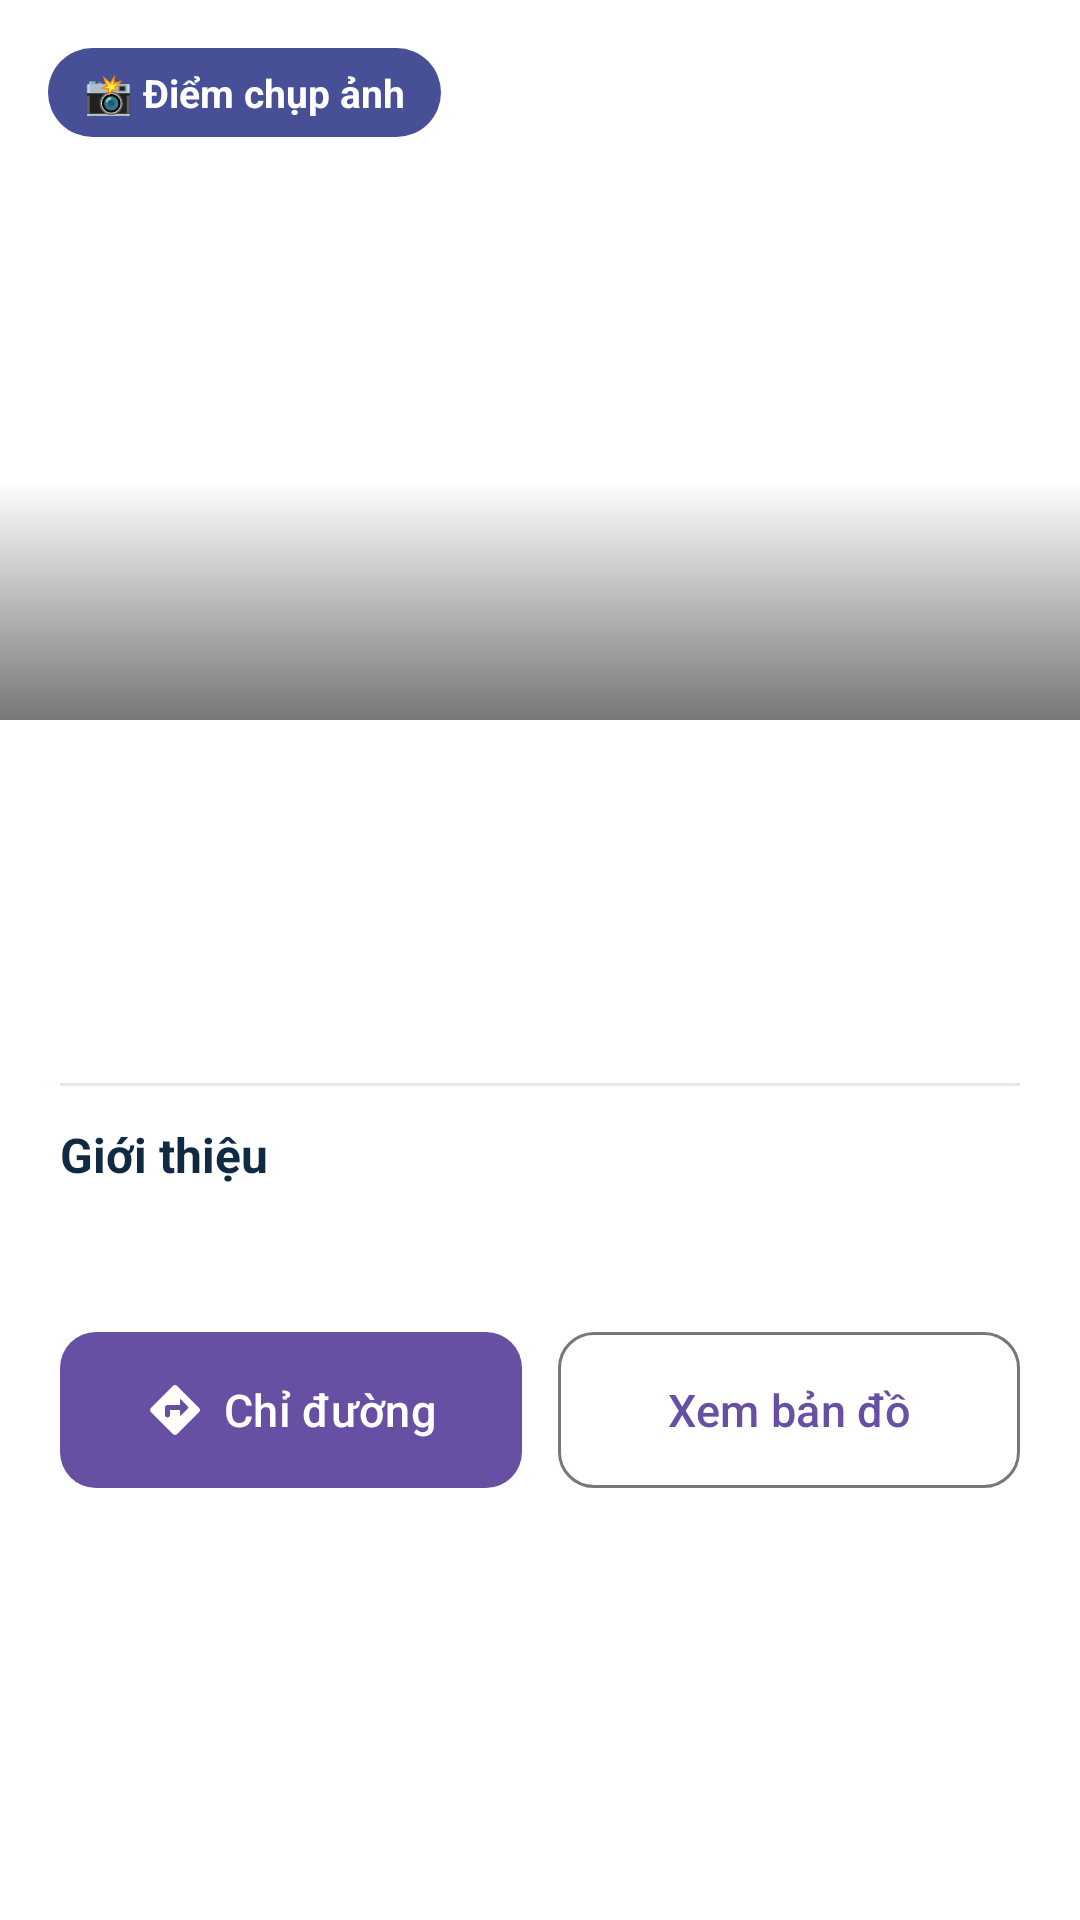

The Android layout XML behind this screen, and the referenced resources:
<!-- AndroidManifest.xml: application theme Theme.NinhBinhMap -->
<!-- res/layout/fragment_location_detail.xml -->
<?xml version="1.0" encoding="utf-8"?>
<androidx.core.widget.NestedScrollView
    xmlns:android="http://schemas.android.com/apk/res/android"
    xmlns:app="http://schemas.android.com/apk/res-auto"
    android:layout_width="match_parent"
    android:layout_height="wrap_content"
    android:background="#FFFFFF">

    <LinearLayout
        android:layout_width="match_parent"
        android:layout_height="wrap_content"
        android:orientation="vertical">

        
        <FrameLayout
            android:layout_width="match_parent"
            android:layout_height="240dp">

            <ImageView
                android:id="@+id/imgDetail"
                android:layout_width="match_parent"
                android:layout_height="match_parent"
                android:scaleType="centerCrop"
                android:src="@drawable/ic_launcher_background" />

            
            <View
                android:layout_width="match_parent"
                android:layout_height="80dp"
                android:layout_gravity="bottom"
                android:background="@drawable/gradient_bottom_overlay" />

            
            <TextView
                android:id="@+id/tvDetailCategoryTag"
                android:layout_width="wrap_content"
                android:layout_height="wrap_content"
                android:layout_gravity="start|top"
                android:layout_marginStart="16dp"
                android:layout_marginTop="16dp"
                android:background="@drawable/bg_category_tag"
                android:paddingStart="12dp"
                android:paddingTop="6dp"
                android:paddingEnd="12dp"
                android:paddingBottom="6dp"
                android:text="📸 Điểm chụp ảnh"
                android:textColor="@android:color/white"
                android:textSize="13sp"
                android:textStyle="bold" />

        </FrameLayout>

        
        <LinearLayout
            android:layout_width="match_parent"
            android:layout_height="wrap_content"
            android:orientation="vertical"
            android:paddingStart="20dp"
            android:paddingTop="16dp"
            android:paddingEnd="20dp"
            android:paddingBottom="8dp">

            
            <TextView
                android:id="@+id/tvDetailName"
                android:layout_width="match_parent"
                android:layout_height="wrap_content"
                android:textColor="#102A43"
                android:textSize="24sp"
                android:textStyle="bold" />

            
            <LinearLayout
                android:layout_width="match_parent"
                android:layout_height="wrap_content"
                android:layout_marginTop="8dp"
                android:gravity="center_vertical"
                android:orientation="horizontal">

                <TextView
                    android:id="@+id/tvDetailRating"
                    android:layout_width="wrap_content"
                    android:layout_height="wrap_content"
                    android:textColor="#F59E0B"
                    android:textSize="16sp"
                    android:textStyle="bold" />

                <View
                    android:layout_width="0dp"
                    android:layout_height="1dp"
                    android:layout_weight="1" />

            </LinearLayout>

            
            <TextView
                android:id="@+id/tvDetailAddress"
                android:layout_width="match_parent"
                android:layout_height="wrap_content"
                android:layout_marginTop="8dp"
                android:drawablePadding="6dp"
                android:textColor="#486581"
                android:textSize="14sp" />

            
            <View
                android:layout_width="match_parent"
                android:layout_height="1dp"
                android:layout_marginTop="16dp"
                android:layout_marginBottom="12dp"
                android:background="#E2E8F0" />

            
            <TextView
                android:layout_width="wrap_content"
                android:layout_height="wrap_content"
                android:text="Giới thiệu"
                android:textColor="#102A43"
                android:textSize="16sp"
                android:textStyle="bold" />

            
            <TextView
                android:id="@+id/tvDetailDescription"
                android:layout_width="match_parent"
                android:layout_height="wrap_content"
                android:layout_marginTop="8dp"
                android:lineSpacingMultiplier="1.5"
                android:textColor="#334E68"
                android:textSize="15sp" />

        </LinearLayout>

        
        <LinearLayout
            android:layout_width="match_parent"
            android:layout_height="wrap_content"
            android:orientation="horizontal"
            android:paddingStart="20dp"
            android:paddingTop="12dp"
            android:paddingEnd="20dp"
            android:paddingBottom="24dp">

            <com.google.android.material.button.MaterialButton
                android:id="@+id/btnDetailDirections"
                android:layout_width="0dp"
                android:layout_height="52dp"
                android:layout_weight="1"
                android:text="Chỉ đường"
                android:textAllCaps="false"
                android:textSize="15sp"
                android:insetTop="0dp"
                android:insetBottom="0dp"
                app:cornerRadius="12dp"
                app:icon="@drawable/ic_menu_directions"
                app:iconGravity="textStart"
                app:iconSize="20dp"
                app:iconPadding="6dp" />

            <com.google.android.material.button.MaterialButton
                android:id="@+id/btnDetailOpenMap"
                android:layout_width="0dp"
                android:layout_height="52dp"
                android:layout_weight="1"
                android:layout_marginStart="12dp"
                android:text="Xem bản đồ"
                android:textAllCaps="false"
                android:textSize="15sp"
                android:insetTop="0dp"
                android:insetBottom="0dp"
                app:cornerRadius="12dp"
                app:icon="@drawable/ic_dialog_map"
                app:iconGravity="textStart"
                app:iconSize="20dp"
                app:iconPadding="6dp"
                style="@style/Widget.Material3.Button.OutlinedButton" />

        </LinearLayout>

    </LinearLayout>

</androidx.core.widget.NestedScrollView>
<!-- resources referenced by this layout -->
<resources>
  <!-- drawable bg_category_tag (drawable) -->
  <?xml version="1.0" encoding="utf-8"?>
  <shape xmlns:android="http://schemas.android.com/apk/res/android"
      android:shape="rectangle">
      <solid android:color="#CC1a237e" />
      <corners android:radius="20dp" />
  </shape>
  <!-- drawable gradient_bottom_overlay (drawable) -->
  <?xml version="1.0" encoding="utf-8"?>
  <shape xmlns:android="http://schemas.android.com/apk/res/android">
      <gradient
          android:angle="270"
          android:startColor="#00000000"
          android:endColor="#88000000"
          android:type="linear" />
  </shape>
  <!-- drawable ic_menu_directions (drawable) -->
  <vector xmlns:android="http://schemas.android.com/apk/res/android" android:height="24dp" android:tint="#FFFFFF" android:viewportHeight="24" android:viewportWidth="24" android:width="24dp">
        
      <path android:fillColor="@android:color/white" android:pathData="M21.71,11.29l-9,-9c-0.39,-0.39 -1.02,-0.39 -1.41,0l-9,9c-0.39,0.39 -0.39,1.02 0,1.41l9,9c0.39,0.39 1.02,0.39 1.41,0l9,-9c0.39,-0.38 0.39,-1.01 0,-1.41zM14,14.5V12h-4v2c0,0.55 -0.45,1 -1,1s-1,-0.45 -1,-1v-3c0,-0.55 0.45,-1 1,-1h5V7.5l3.15,3.15c0.2,0.2 0.2,0.51 0,0.71L14,14.5z"/>
      
  </vector>
  <style name="Theme.NinhBinhMap" parent="Theme.Material3.DayNight.NoActionBar">
          
      </style>
</resources>
